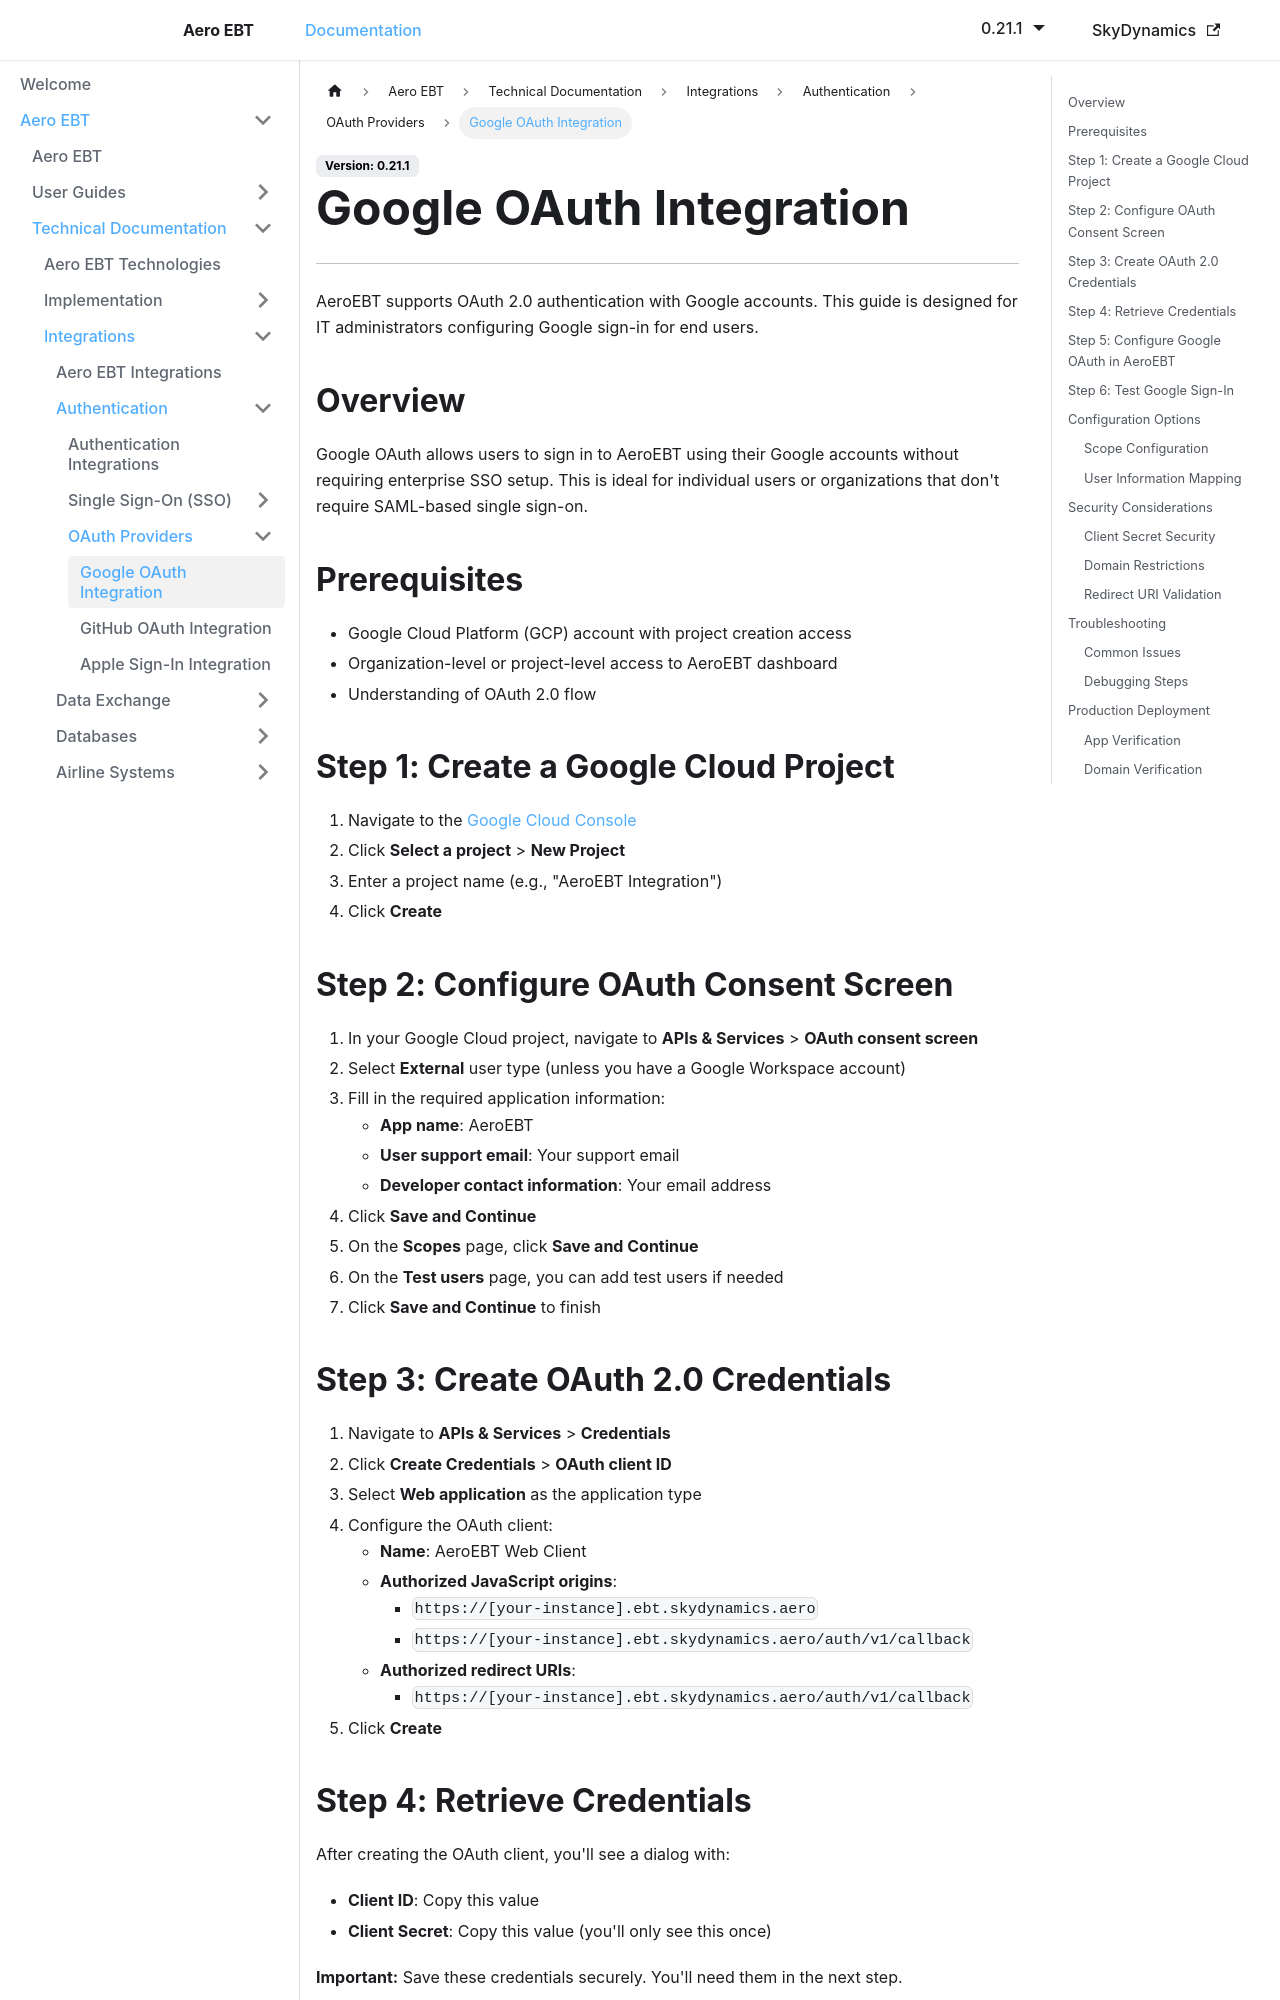

repository: lidakis/AeroEBT_Documentation · page: docs/aero-ebt/technical/integrations/authentication/oauth/google/index.html · generator: docusaurus

---
sidebar_position: 1
---

# Google OAuth Integration

---

AeroEBT supports OAuth 2.0 authentication with Google accounts. This guide is designed for IT administrators configuring Google sign-in for end users.

## Overview

Google OAuth allows users to sign in to AeroEBT using their Google accounts without requiring enterprise SSO setup. This is ideal for individual users or organizations that don't require SAML-based single sign-on.

## Prerequisites

- Google Cloud Platform (GCP) account with project creation access
- Organization-level or project-level access to AeroEBT dashboard
- Understanding of OAuth 2.0 flow

## Step 1: Create a Google Cloud Project

1. Navigate to the [Google Cloud Console](https://console.cloud.google.com/)
2. Click **Select a project** > **New Project**
3. Enter a project name (e.g., "AeroEBT Integration")
4. Click **Create**


## Step 2: Configure OAuth Consent Screen

1. In your Google Cloud project, navigate to **APIs & Services** > **OAuth consent screen**
2. Select **External** user type (unless you have a Google Workspace account)
3. Fill in the required application information:
   - **App name**: AeroEBT
   - **User support email**: Your support email
   - **Developer contact information**: Your email address
4. Click **Save and Continue**
5. On the **Scopes** page, click **Save and Continue**
6. On the **Test users** page, you can add test users if needed
7. Click **Save and Continue** to finish


## Step 3: Create OAuth 2.0 Credentials

1. Navigate to **APIs & Services** > **Credentials**
2. Click **Create Credentials** > **OAuth client ID**
3. Select **Web application** as the application type
4. Configure the OAuth client:
   - **Name**: AeroEBT Web Client
   - **Authorized JavaScript origins**: 
     - `https://[your-instance].ebt.skydynamics.aero`
     - `https://[your-instance].ebt.skydynamics.aero/auth/v1/callback`
   - **Authorized redirect URIs**:
     - `https://[your-instance].ebt.skydynamics.aero/auth/v1/callback`
5. Click **Create**
